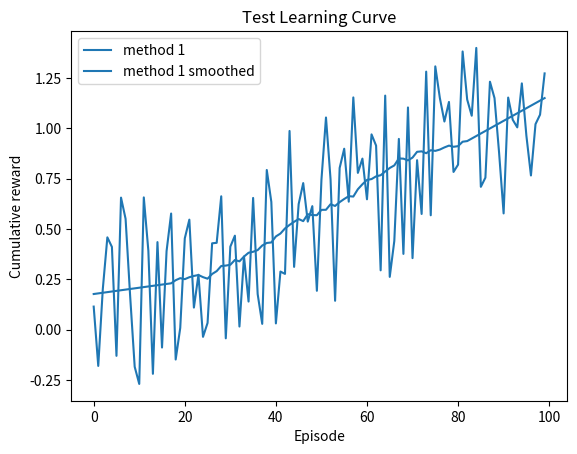

The script that saved this image: (Note: this script raises an exception after producing the figure.)
#!/usr/bin/env python3
# -*- coding: utf-8 -*-
"""
Bandit environment
Practical for course 'Reinforcement Learning',
Bachelor AI, Leiden University, The Netherlands
2022
[redacted]
[redacted]
"""

import numpy as np
import matplotlib.pyplot as plt
from scipy.signal import savgol_filter

class LearningCurvePlot:

    def __init__(self,title=None):
        self.fig,self.ax = plt.subplots()
        self.ax.set_xlabel('Episode')
        self.ax.set_ylabel('Cumulative reward')
        #self.ax.set_ylim([-5000,0])
        self.colors = ['tab:blue', 'tab:orange', 'tab:green', 'tab:red', 'tab:purple', 'tab:cyan'] # color cycle
        if title is not None:
            self.ax.set_title(title)
        
    def add_curve(self, y, color_index: int=0, label=None):
        ''' y: vector of average reward results
        label: string to appear as label in plot legend '''
        if label is not None:
            self.ax.plot(y, label=label, color=self.colors[color_index])
        else:
            self.ax.plot(y, color=self.colors[color_index], alpha=0.3)
        
    def save(self,name='test.png'):
        ''' name: string for filename of saved figure '''
        self.ax.legend()
        self.fig.savefig(name,dpi=300)

class ComparisonPlot:

    def __init__(self,title=None):
        self.fig,self.ax = plt.subplots()
        self.ax.set_xlabel('Parameter (exploration)')
        self.ax.set_ylabel('Average reward') 
        self.ax.set_xscale('log')
        self.ax.set_xticks(ticks=[0.01, 0.05, 0.1, 0.25, 0.5, 1.0, 2.0],
                           labels=[0.01, 0.05, 0.1, 0.25, 0.5, 1.0, 2.0])
        self.ax.set_ylim([0.70,0.90])
        self.colors = ['tab:blue', 'tab:orange', 'tab:green', 'tab:red', 'tab:purple', 'tab:cyan'] # color cycle
        if title is not None:
            self.ax.set_title(title)
        
    def add_curve(self, x, y, color_index: int, label=None):
        ''' x: vector of parameter values
        y: vector of associated mean reward for the parameter values in x 
        label: string to appear as label in plot legend '''
        if label is not None:
            self.ax.plot(x, y, color=self.colors[color_index], label=label)
        else:
            self.ax.plot(x, y, color=self.colors[color_index], alpha=0.3)
        
    def save(self,name='test.png'):
        ''' name: string for filename of saved figure '''
        self.ax.legend()
        self.fig.savefig(name,dpi=300)

class PathPlot:
    def __init__(self, title=None):
        self.fig,self.ax = plt.subplots()
        self.ax.set_xlabel('col nr.')
        self.ax.set_ylabel('row nr.')
        labelrange = [i for i in range(12)]
        self.ax.set_xticks(ticks=labelrange, labels=labelrange)
        self.ax.set_yticks(ticks=labelrange, labels=labelrange)
        self.ax.tick_params(axis='both', bottom=False, left=False)
        if title is not None:
            self.ax.set_title(title)
    
    def add_Q_values(self, Qvalues: np.array):
        self.ax.imshow(Qvalues, cmap='hot', interpolation='none')

    def add_starting_positions(self, x: list[int], y: list[list[int]]):
        self.ax.scatter(x, y, marker="o", s=100, c="black", edgecolor='white', label='starting points')

    def add_goal_position(self, x: int, y: int):
        self.ax.scatter(x, y, marker="o", s=100, c="white", edgecolor='black', label='end point')

    def add_cliffs(self, x: list[list[int]], y: list[list[int]]):
        self.ax.scatter(x, y, marker="x", s=100, c="black", label='cliffs')
    
    def add_path(self, x: list[list[int]], y: list[list[int]], path_nr: int = 1):
        if path_nr == 1:
            self.ax.scatter(x, y, marker=(4,1,0), s=100, c="black", label='path 1')
        elif path_nr == 2:
            self.ax.scatter(x, y, marker=(4,1,45), s=100, c="black", label='path 2')

    def save(self, name: str = 'test.png'):
        self.ax.legend(loc=1, ncol=2, prop={'size': 8})
        self.fig.savefig(name,dpi=300)

def smooth(y, window, poly=1):
    '''
    y: vector to be smoothed 
    window: size of the smoothing window '''
    return savgol_filter(y,window,poly)

def close_figures() -> None:
    '''so we don't need to import matplotlib in BanditExperiment'''
    return plt.close('all')

def progress(iteration: int, n_iters: int) -> None:
    steps = int(50 * (iteration+1) // n_iters)			        # number of characters that will represent the progress
    percentage = round(100 * (iteration+1) / float(n_iters))    # rounded percentage
    
    # white bg, bold char, blue char, reset after
    format_done = lambda string: f'\033[0;47m\033[1m\033[94m{string}\033[0m'
    # white bg, bold char, lightgrey char, reset after
    format_todo = lambda string: f'\033[0;47m\033[1m\033[2m{string}\033[0m'
    done_char = format_done('━')
    todo_char = format_todo('━')

    frames = ['/', '-', '\\', '|']
    frame = frames[percentage%4]
    spin_char = format_done(frame)
    
    bar = (steps)*done_char + (50-steps)*todo_char		# the actual bar
    suffix = spin_char + ' ' + str(percentage) + '%'    # spinner and percentage
    
    print('\r|' + bar + '| ' + suffix, end='')          # print bar
    if iteration == n_iters:						    # for last iteration
        print('\r|' + 50*done_char + '| complete')	    # print bar, with an actual endline character
    return

if __name__ == '__main__':
    # Test Learning curve plot
    x = np.arange(100)
    y = 0.01*x + np.random.rand(100) - 0.4 # generate some learning curve y
    LCTest = LearningCurvePlot(title="Test Learning Curve")
    LCTest.add_curve(y,label='method 1')
    LCTest.add_curve(smooth(y,window=35),label='method 1 smoothed')
    LCTest.save(name='learning_curve_test.png')

    # Test Performance plot
    PerfTest = ComparisonPlot(title="Test Comparison")
    PerfTest.add_curve(np.arange(5),np.random.rand(5),label='method 1')
    PerfTest.add_curve(np.arange(5),np.random.rand(5),label='method 2')
    PerfTest.save(name='comparison_test.png') 